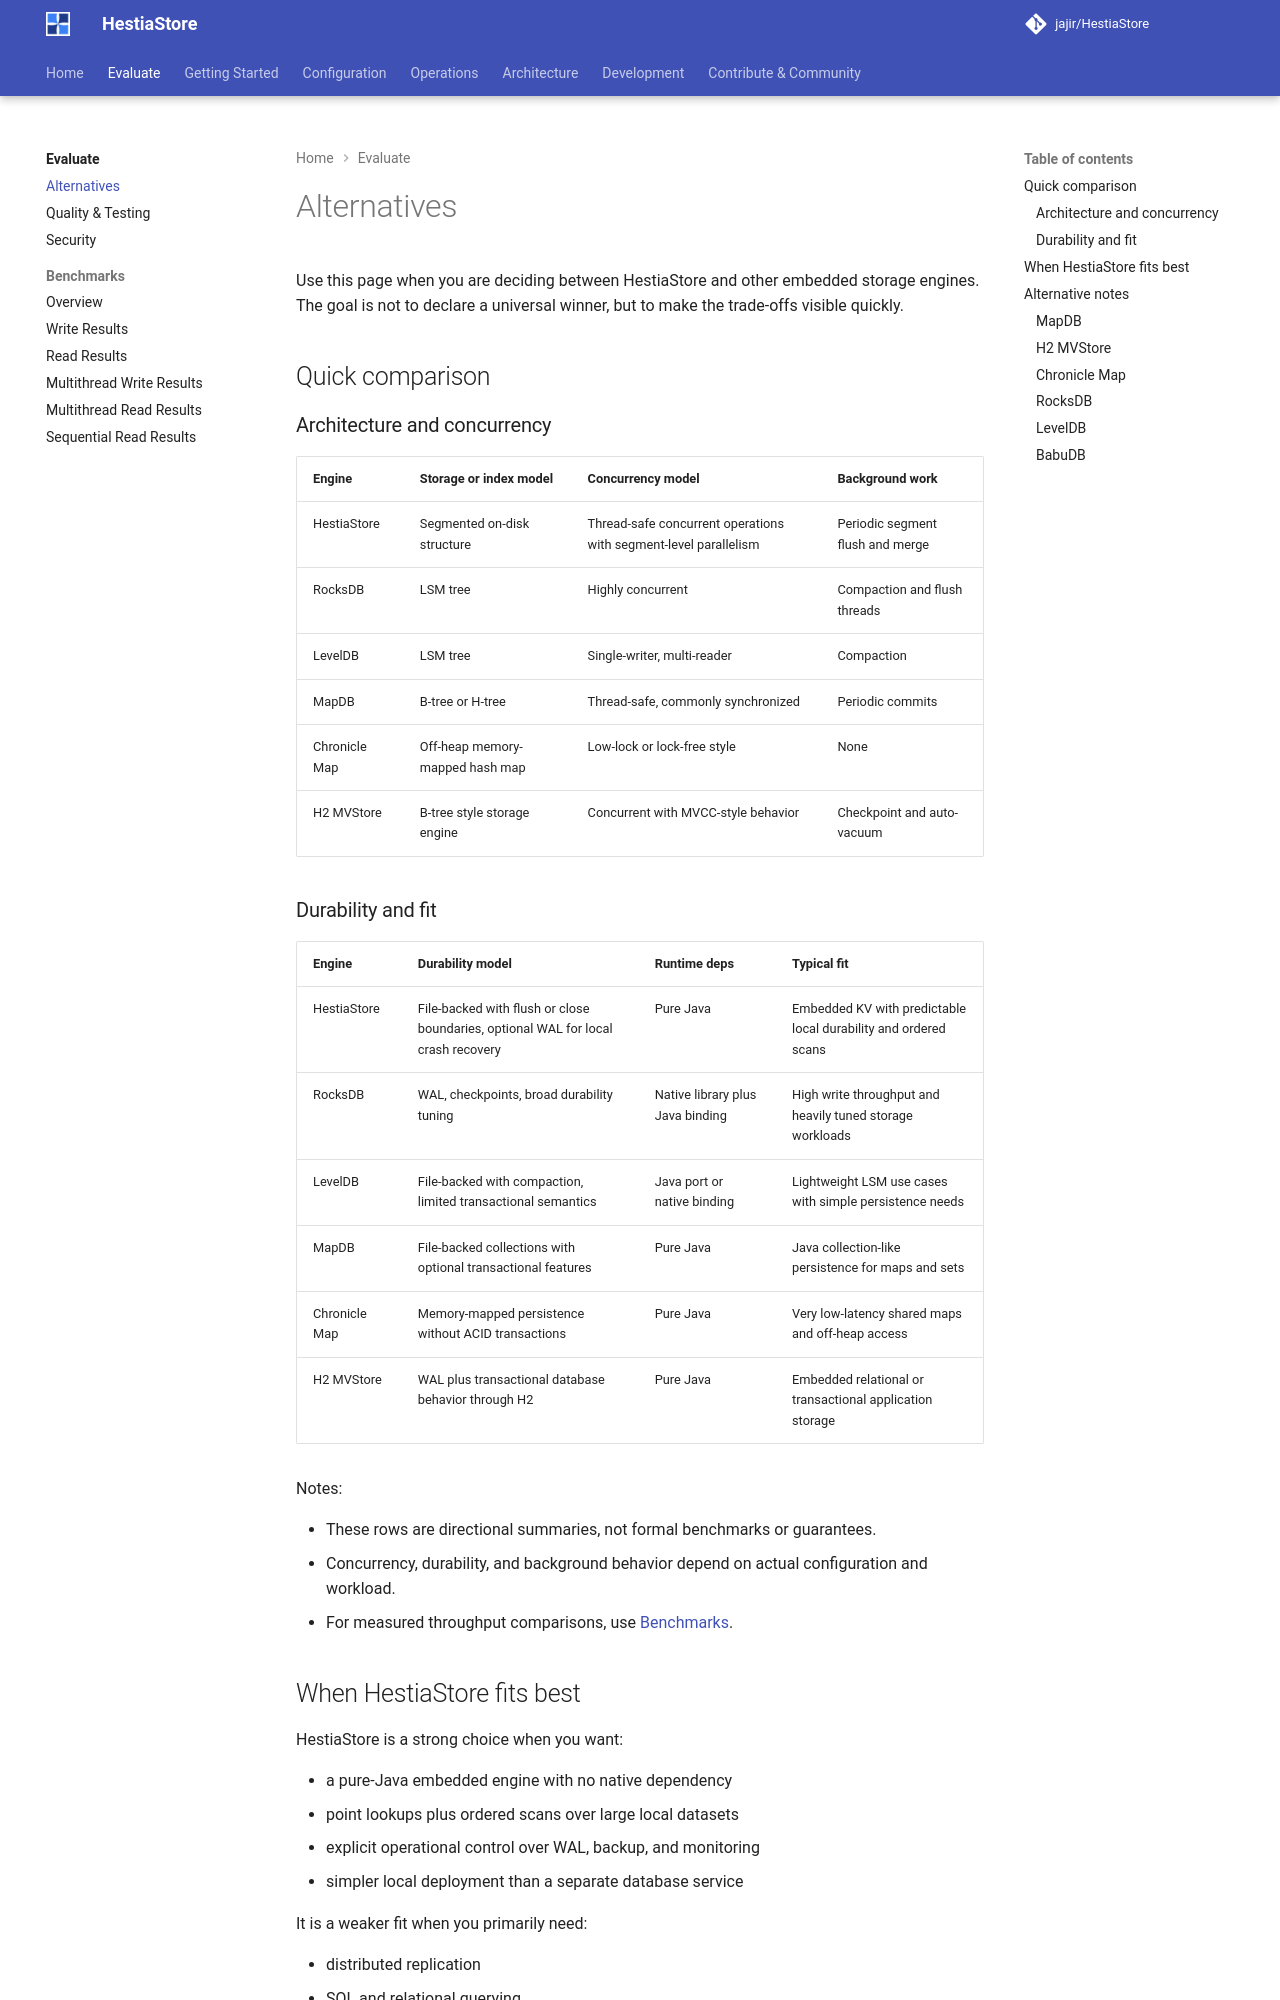

repository: jajir/HestiaStore · page: why-hestiastore/alternatives/index.html · generator: mkdocs

# Alternatives

Use this page when you are deciding between HestiaStore and other embedded
storage engines. The goal is not to declare a universal winner, but to make the
trade-offs visible quickly.

## Quick comparison

### Architecture and concurrency

| Engine | Storage or index model | Concurrency model | Background work |
| :-- | :-- | :-- | :-- |
| HestiaStore | Segmented on-disk structure | Thread-safe concurrent operations with segment-level parallelism | Periodic segment flush and merge |
| RocksDB | LSM tree | Highly concurrent | Compaction and flush threads |
| LevelDB | LSM tree | Single-writer, multi-reader | Compaction |
| MapDB | B-tree or H-tree | Thread-safe, commonly synchronized | Periodic commits |
| Chronicle Map | Off-heap memory-mapped hash map | Low-lock or lock-free style | None |
| H2 MVStore | B-tree style storage engine | Concurrent with MVCC-style behavior | Checkpoint and auto-vacuum |

### Durability and fit

| Engine | Durability model | Runtime deps | Typical fit |
| :-- | :-- | :-- | :-- |
| HestiaStore | File-backed with flush or close boundaries, optional WAL for local crash recovery | Pure Java | Embedded KV with predictable local durability and ordered scans |
| RocksDB | WAL, checkpoints, broad durability tuning | Native library plus Java binding | High write throughput and heavily tuned storage workloads |
| LevelDB | File-backed with compaction, limited transactional semantics | Java port or native binding | Lightweight LSM use cases with simple persistence needs |
| MapDB | File-backed collections with optional transactional features | Pure Java | Java collection-like persistence for maps and sets |
| Chronicle Map | Memory-mapped persistence without ACID transactions | Pure Java | Very low-latency shared maps and off-heap access |
| H2 MVStore | WAL plus transactional database behavior through H2 | Pure Java | Embedded relational or transactional application storage |

Notes:

- These rows are directional summaries, not formal benchmarks or guarantees.
- Concurrency, durability, and background behavior depend on actual
  configuration and workload.
- For measured throughput comparisons, use [Benchmarks](benchmarks.md).
